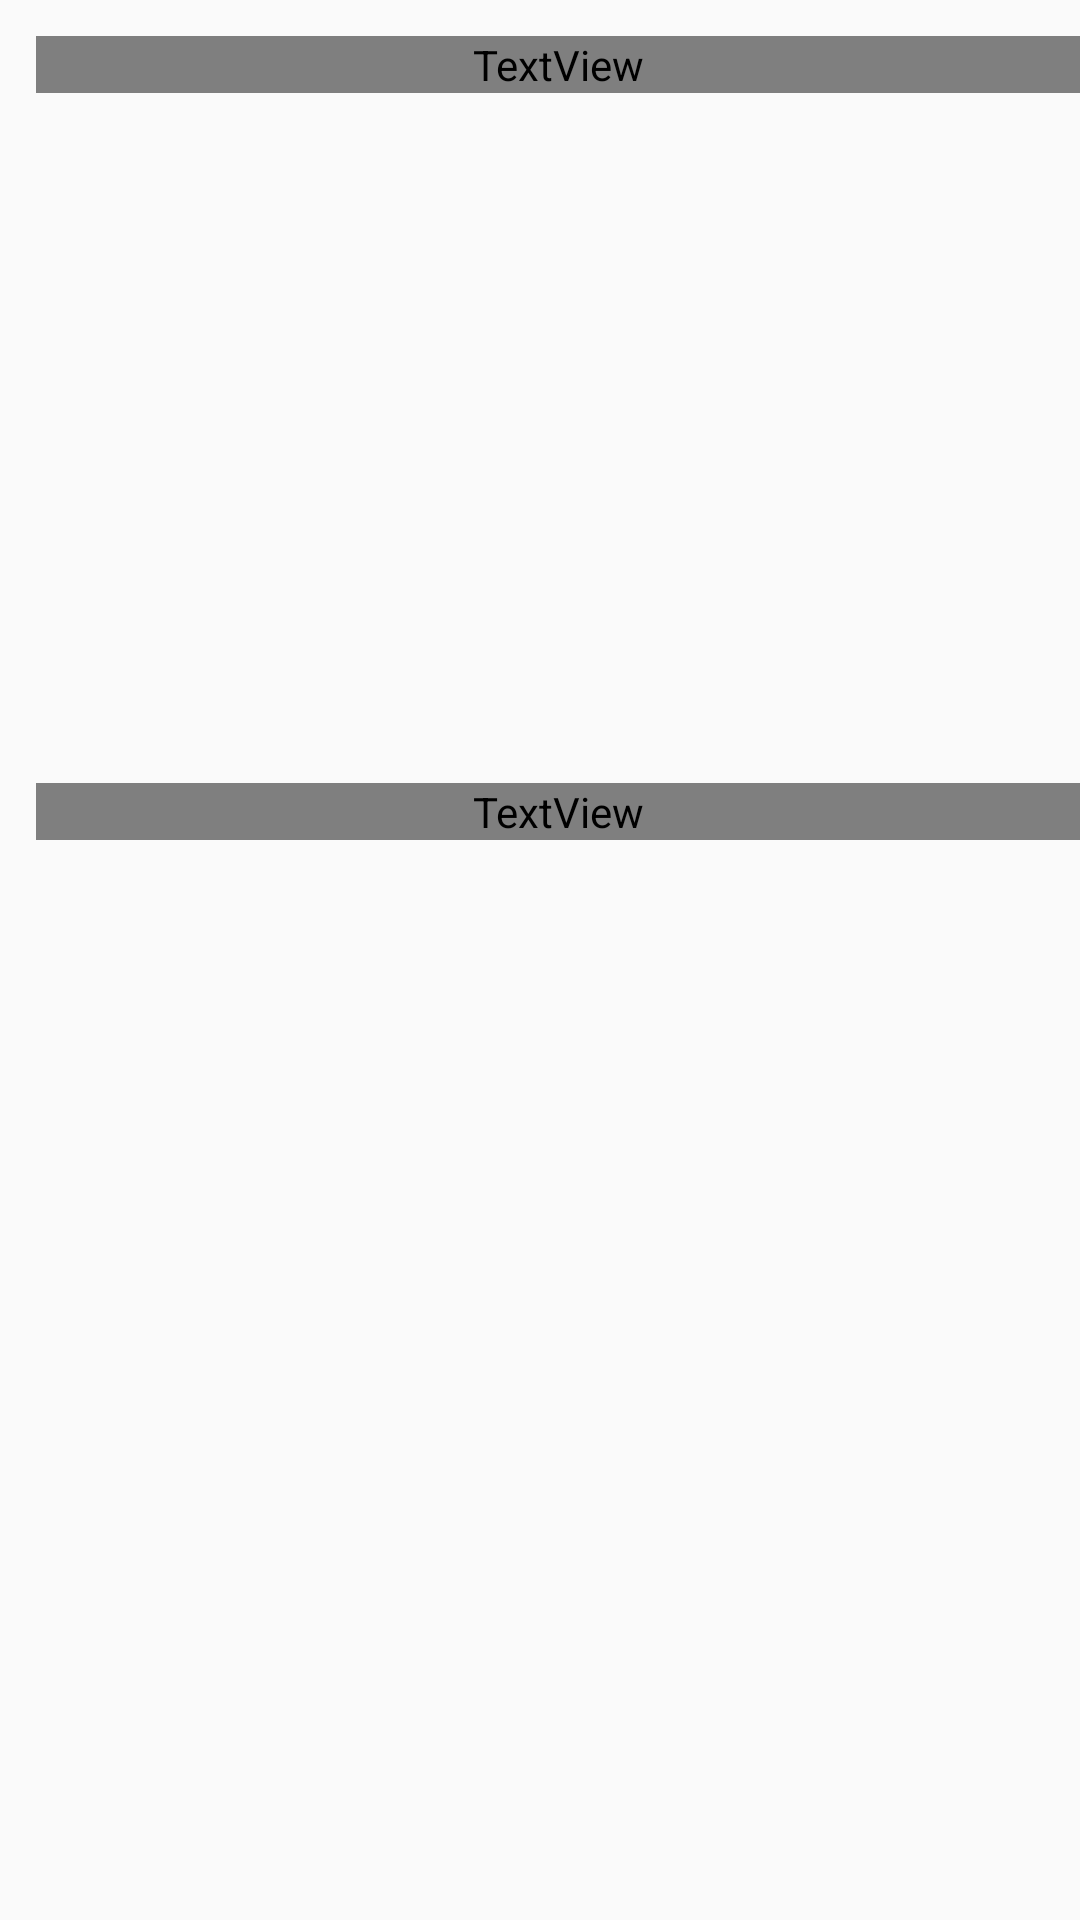

This screen was rendered from an Android layout file. Write that file and the resources it references.
<!-- AndroidManifest.xml: application theme AppTheme -->
<!-- res/layout/fragment_match_liga.xml -->
<?xml version="1.0" encoding="utf-8"?>
<LinearLayout xmlns:android="http://schemas.android.com/apk/res/android"
    xmlns:tools="http://schemas.android.com/tools"
    android:layout_width="match_parent"
    android:layout_height="match_parent"
    tools:context=".League.DetailLeague.Match.FragmentMatchLiga"
    android:orientation="vertical"
    android:clipToPadding="false">

   <android.support.v4.widget.NestedScrollView
       android:layout_width="match_parent"
       android:layout_height="wrap_content">

       <LinearLayout
           android:layout_width="match_parent"
           android:layout_height="wrap_content"
           android:orientation="vertical">

           <TextView
               android:layout_width="match_parent"
               android:layout_height="wrap_content"
               android:text="@string/tittle_next_match"
               android:layout_marginTop="@dimen/margin_mid"
               android:layout_marginLeft="@dimen/margin_mid"
               android:fontFamily="@font/helvetica_neu_bold"
               android:textColor="@color/textColor"
               android:textSize="@dimen/title_medium_size"
               />

           <ProgressBar
               android:id="@+id/progressbarMatch"
               android:layout_width="wrap_content"
               android:layout_height="wrap_content"
               android:layout_gravity="center_horizontal"
               android:visibility="gone"/>

           <android.support.v7.widget.RecyclerView
               android:id="@+id/recyclerNextMatch"
               android:layout_width="wrap_content"
               android:layout_height="230dp"
               android:paddingLeft="@dimen/margin_mid"
               android:paddingRight="@dimen/margin_mid"
               android:clipToPadding="false"
               android:paddingTop="@dimen/margin_extra_small">

           </android.support.v7.widget.RecyclerView>

           <TextView
               android:layout_width="match_parent"
               android:layout_height="wrap_content"
               android:text="@string/tittle_last_match"
               android:layout_marginLeft="@dimen/margin_mid"
               android:fontFamily="@font/helvetica_neu_bold"
               android:textColor="@color/textColor"
               android:textSize="@dimen/title_medium_size"
               />

           <ProgressBar
               android:id="@+id/progressbarMatch2"
               android:layout_width="wrap_content"
               android:layout_height="wrap_content"
               android:layout_gravity="center_horizontal"
               android:visibility="gone"/>


           <android.support.v7.widget.RecyclerView
               android:id="@+id/recyclerLastMatch"
               android:layout_width="wrap_content"
               android:layout_height="230dp"
               android:paddingLeft="@dimen/margin_mid"
               android:paddingRight="@dimen/margin_mid"
               android:clipToPadding="false"
               android:paddingTop="@dimen/margin_extra_small">


           </android.support.v7.widget.RecyclerView>

       </LinearLayout>

   </android.support.v4.widget.NestedScrollView>


</LinearLayout>
<!-- resources referenced by this layout -->
<resources>
  <color name="textColor">@color/black</color>
  <dimen name="margin_extra_small">4dp</dimen>
  <dimen name="margin_mid">12dp</dimen>
  <dimen name="title_medium_size">20sp</dimen>
  <string name="tittle_last_match">Last Match</string>
  <string name="tittle_next_match">Next Match</string>
  <style name="AppTheme" parent="Theme.AppCompat.Light.NoActionBar">
          
          <item name="colorPrimary">@color/colorPrimary</item>
          <item name="colorPrimaryDark">@color/colorPrimaryDark</item>
          <item name="colorAccent">@color/colorAccent</item>
          <item name="android:textColorSecondary">@color/white</item>
          <item name="android:editTextColor">@android:color/white</item>
          <item name="android:textColorHint">@android:color/white</item>
          <item name="android:windowTranslucentNavigation">true</item>
          <item name="android:windowTranslucentStatus">true</item>
  
      </style>
  <color name="black">#1F1F1F</color>
  <color name="colorPrimary">#008577</color>
  <color name="colorPrimaryDark">#00574B</color>
  <color name="colorAccent">#002BAF</color>
  <color name="white">#FFFFFF</color>
</resources>
